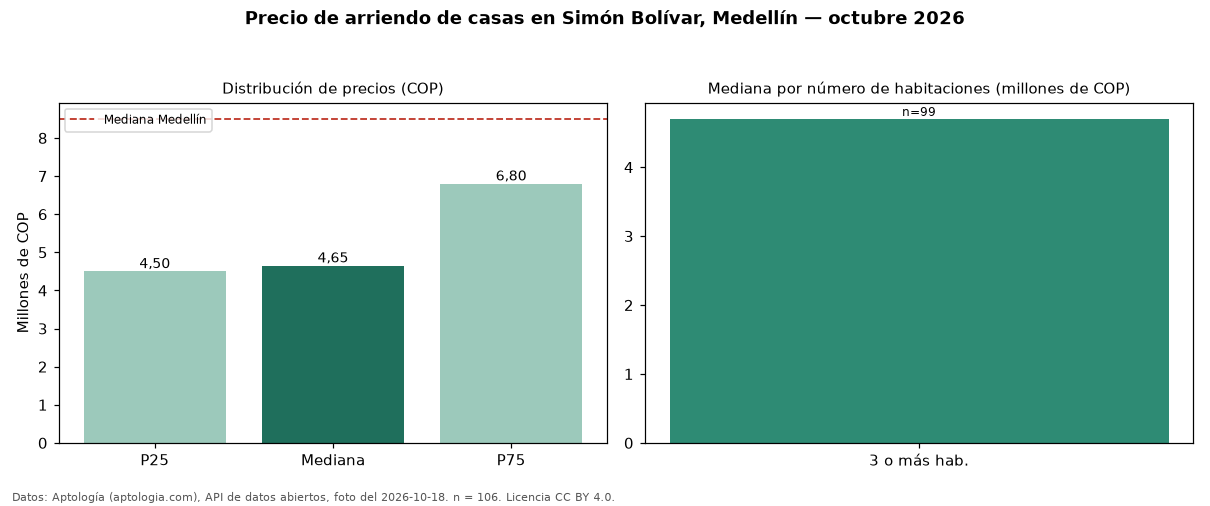

Data behind this chart, as committed beside it:
seccion, metrica, valor_cop, n
precio, p25, 4500000, 106
precio, mediana, 4650000, 106
precio, p75, 6800000, 106
precio, minimo, 2300000, 106
precio, maximo, 15000000, 106
parqueadero, avisos_con_parqueadero, 57, 106
parqueadero, mediana_con_parqueadero, 6500000, 57
habitaciones, 3+, 4700000, 99
ciudad, mediana_ciudad, 8500000, 
fuente, fecha_foto, 2026-10-18, 
fuente, atribucion, https://www.aptologia.com/casas-en-arrie…, 
